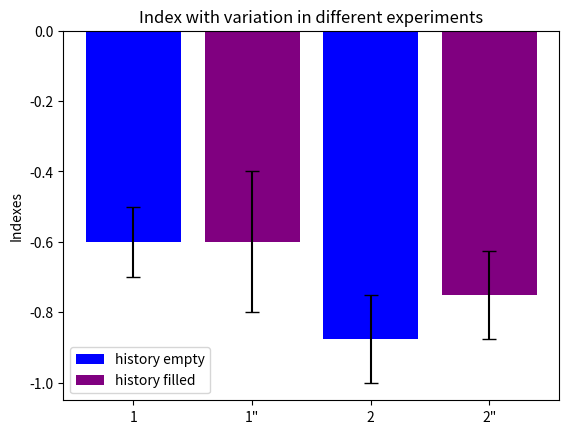
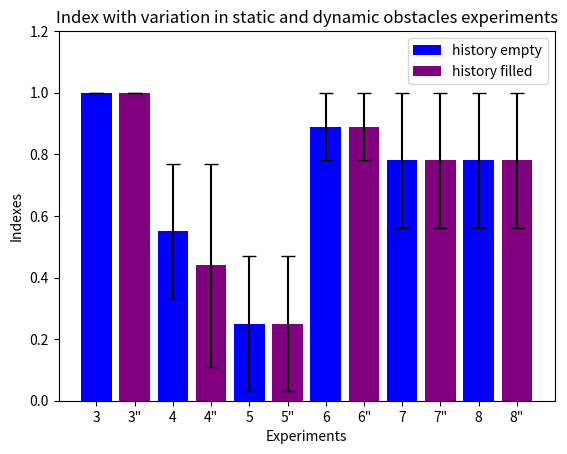
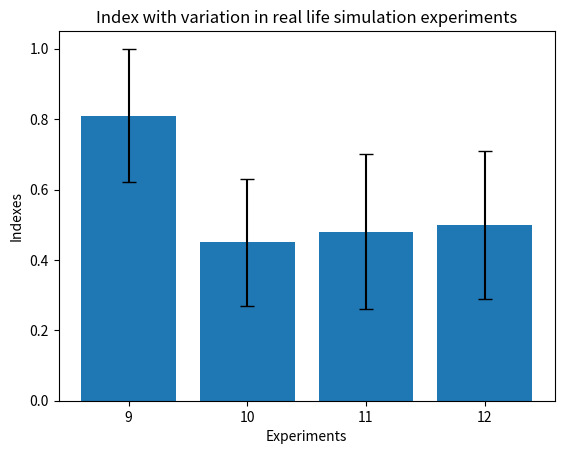
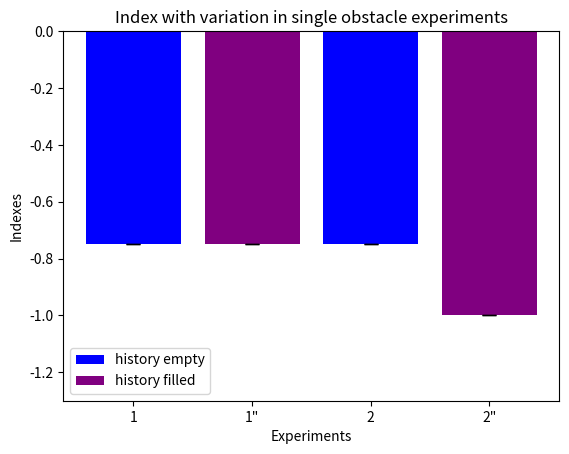
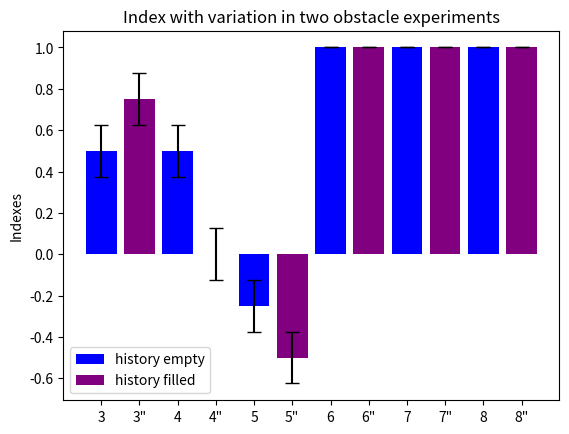
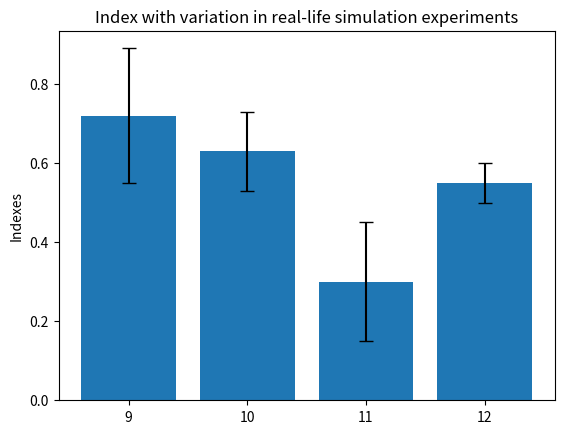
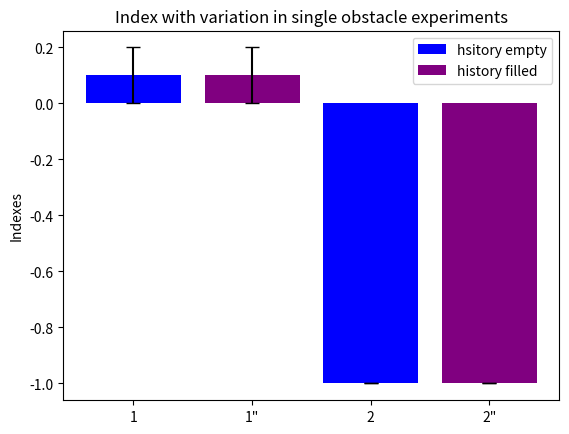
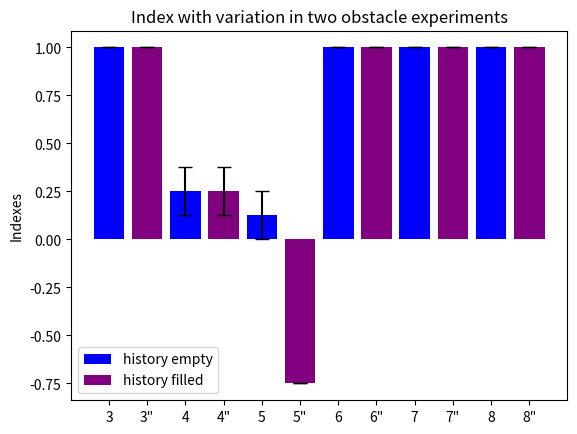
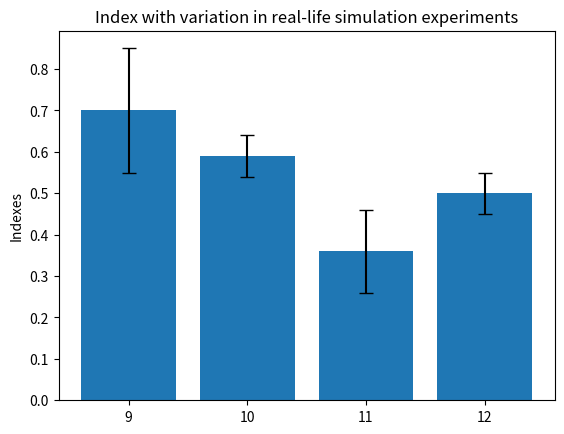

Reproduce these figures in Python, in order.
import matplotlib.pyplot as plt
import numpy as np

#left-right turns -- chair approacing left then right -- side to side, small lab, big lab, outdoors
#First set of experiments, original model
experiments1=['1','1"','2','2"']

indexes1=np.array([-0.6, -0.6, -0.875, -0.75])
variation1=np.array([0.1, 0.2, 0.125, 0.125])

fig1, ax1=plt.subplots()
#ax1.bar(experiments1, indexes1, yerr=variation1, ecolor='black', capsize=5)
bar1=ax1.bar(experiments1[0], indexes1[0], yerr=variation1[0], ecolor='black', capsize=5, color='blue')
bar2=ax1.bar(experiments1[1], indexes1[1], yerr=variation1[1], ecolor='black', capsize=5, color='purple')
bar3=ax1.bar(experiments1[2], indexes1[2], yerr=variation1[2], ecolor='black', capsize=5, color='blue')
bar4=ax1.bar(experiments1[3], indexes1[3], yerr=variation1[3], ecolor='black', capsize=5, color='purple')
#ax.fill_between(experiments, indexes - variation, indexes + variation, alpha=0.2, color='gray', label='Varianza')
ax1.set_label('Experiments')
ax1.set_ylabel('Indexes')
ax1.set_title('Index with variation in different experiments')
plt.legend(['history empty','history filled'])
#______________________________________________________________________________________________________________________
experiments2=['3','3"','4','4"','5','5"','6','6"','7','7"','8','8"']
indexes2=[1, 1, 0.55, 0.44 , 0.25, 0.25, 0.89, 0.89, 0.78, 0.78, 0.78, 0.78]
variation2=[0, 0, 0.22, 0.33, 0.22, 0.22, 0.11, 0.11, 0.22, 0.22, 0.22, 0.22]

fig2, ax2=plt.subplots()
bar1=ax2.bar(experiments2[0], indexes2[0], yerr=variation2[0], ecolor='black', capsize=5, color='blue')
bar2=ax2.bar(experiments2[1], indexes2[1], yerr=variation2[1], ecolor='black', capsize=5, color='purple')
bar3=ax2.bar(experiments2[2], indexes2[2], yerr=variation2[2], ecolor='black', capsize=5, color='blue')
bar4=ax2.bar(experiments2[3], indexes2[3], yerr=variation2[3], ecolor='black', capsize=5, color='purple')
bar5=ax2.bar(experiments2[4], indexes2[4], yerr=variation2[4], ecolor='black', capsize=5, color='blue')
bar6=ax2.bar(experiments2[5], indexes2[5], yerr=variation2[5], ecolor='black', capsize=5, color='purple')
bar7=ax2.bar(experiments2[6], indexes2[6], yerr=variation2[6], ecolor='black', capsize=5, color='blue')
bar8=ax2.bar(experiments2[7], indexes2[7], yerr=variation2[7], ecolor='black', capsize=5, color='purple')
bar9=ax2.bar(experiments2[8], indexes2[8], yerr=variation2[8], ecolor='black', capsize=5, color='blue')
bar10=ax2.bar(experiments2[9], indexes2[9], yerr=variation2[9], ecolor='black', capsize=5, color='purple')
bar11=ax2.bar(experiments2[10], indexes2[10], yerr=variation2[10], ecolor='black', capsize=5, color='blue')
bar12=ax2.bar(experiments2[11], indexes2[11], yerr=variation2[11], ecolor='black', capsize=5, color='purple')

ax2.set_xlabel('Experiments')
ax2.set_ylabel('Indexes')
ax2.set_ylim(0,1.2)
ax2.set_title('Index with variation in static and dynamic obstacles experiments')
plt.xticks(rotation=0)
plt.legend(['history empty','history filled'])


#______________________________________________________________________________________________________________________

experiments3=['9','10','11','12']
indexes3=[0.81, 0.45, 0.48, 0.5]
variation3=[0.19, 0.18, 0.22, 0.21]

fig3, ax3=plt.subplots()
ax3.bar(experiments3, indexes3, yerr=variation3, ecolor='black', capsize=5)
"""bar1=ax3.bar(experiments3[0], indexes3[0], yerr=variation3[0], ecolor='black', capsize=5)
bar2=ax3.bar(experiments3[1], indexes3[1], yerr=variation3[1], ecolor='black', capsize=5)
bar3=ax3.bar(experiments3[2], indexes3[2], yerr=variation3[2], ecolor='black', capsize=5)
bar4=ax3.bar(experiments3[3], indexes3[3], yerr=variation3[3], ecolor='black', capsize=5)
"""
ax3.set_xlabel('Experiments')
ax3.set_ylabel('Indexes')
ax3.set_title('Index with variation in real life simulation experiments')
plt.xticks(rotation=0)
#______________________________________________________________________________________________________________________
#______________________________________________________________________________________________________________________
#______________________________________________________________________________________________________________________
#Second set of experiments
#History object using images 2 times
#Single obstacle
experiments4=['1','1"','2','2"'] #no bis-- history empty /bis--filled
indexes4=np.array([-0.75, -0.75, -0.75, -1])
variation4=np.array([0, 0, 0, 0,])

fig4, ax4=plt.subplots()
bar1=ax4.bar(experiments4[0], indexes4[0], yerr=variation4[0], ecolor='black', capsize=5, color='blue')
bar2=ax4.bar(experiments4[1], indexes4[1], yerr=variation4[1], ecolor='black', capsize=5, color='purple')
bar3=ax4.bar(experiments4[2], indexes4[2], yerr=variation4[2], ecolor='black', capsize=5, color='blue')
bar4=ax4.bar(experiments4[3], indexes4[3], yerr=variation4[3], ecolor='black', capsize=5, color='purple')
#ax2.bar(experiments2, indexes2, yerr=variation2, ecolor='r', capsize=5, color=['blue', 'purple', 'blue', 'purple'])
#ax.fill_between(experiments, indexes - variation, indexes + variation, alpha=0.2, color='gray', label='Varianza')
ax4.set_xlabel('Experiments')
ax4.set_ylabel('Indexes')
ax4.set_title('Index with variation in single obstacle experiments')
plt.xticks(rotation=0)
plt.legend(['history empty','history filled'])
#ax2.text(0.5, -0.9, 'Static chair at right', ha='center', va='center')
#ax2.text(2.5, -1.2, 'Static chair at left', ha='center', va='center')

ax4.set_ylim(-1.3,0)


#______________________________________________________________________________________________________________________
#Two obstacle setups
#Left turns -right turns
#nobis--empty/bis--full
experiments5=['3', '3"','4', '4"','5', '5"','6', '6"','7', '7"','8', '8"']
indexes5=np.array([0.5, 0.75, 0.5, 0,  -0.25, -0.5, 1, 1, 1, 1, 1, 1])
variation5=np.array([0.125, 0.125, 0.125, 0.125, 0.125, 0.125, 0, 0, 0, 0, 0, 0])

fig5, ax5=plt.subplots()
#ax3.bar(experiments3, indexes3, yerr=variation3, ecolor='r', capsize=5)
bar1=ax5.bar(experiments5[0], indexes5[0], yerr=variation5[0], ecolor='black', capsize=5, color='blue')
bar2=ax5.bar(experiments5[1], indexes5[1], yerr=variation5[1], ecolor='black', capsize=5, color='purple')
bar3=ax5.bar(experiments5[2], indexes5[2], yerr=variation5[2], ecolor='black', capsize=5, color='blue')
bar4=ax5.bar(experiments5[3], indexes5[3], yerr=variation5[3], ecolor='black', capsize=5, color='purple')
bar5=ax5.bar(experiments5[4], indexes5[4], yerr=variation5[4], ecolor='black', capsize=5, color='blue')
bar6=ax5.bar(experiments5[5], indexes5[5], yerr=variation5[5], ecolor='black', capsize=5, color='purple')
bar7=ax5.bar(experiments5[6], indexes5[6], yerr=variation5[6], ecolor='black', capsize=5, color='blue')
bar8=ax5.bar(experiments5[7], indexes5[7], yerr=variation5[7], ecolor='black', capsize=5, color='purple')
bar9=ax5.bar(experiments5[8], indexes5[8], yerr=variation5[8], ecolor='black', capsize=5, color='blue')
bar10=ax5.bar(experiments5[9], indexes5[9], yerr=variation5[9], ecolor='black', capsize=5, color='purple')
bar11=ax5.bar(experiments5[10], indexes5[10], yerr=variation5[10], ecolor='black', capsize=5, color='blue')
bar12=ax5.bar(experiments5[11], indexes5[11], yerr=variation5[11], ecolor='black', capsize=5, color='purple')
ax5.legend(['history empty','history filled'])
#ax.fill_between(experiments, indexes - variation, indexes + variation, alpha=0.2, color='gray', label='Varianza')
ax5.set_label('Experiments')
ax5.set_ylabel('Indexes')
ax5.set_title('Index with variation in two obstacle experiments')


#______________________________________________________________________________________________________________________
#Real-life simulations
experiments6=['9', '10', '11', '12']
indexes6=np.array([0.72, 0.63, 0.30, 0.55])
variation6=np.array([0.17, 0.1, 0.15, 0.05])

fig6, ax6=plt.subplots()
ax6.bar(experiments6, indexes6, yerr=variation6, ecolor='black', capsize=5)
#ax6.fill_between(experiments, indexes - variation, indexes + variation, alpha=0.2, color='gray', label='Varianza')
ax6.set_label('Experiments')
ax6.set_ylabel('Indexes')
ax6.set_title('Index with variation in real-life simulation experiments')
#total sum of 2imgrep variation is 1.07

#______________________________________________________________________________________________________________________
#______________________________________________________________________________________________________________________
#______________________________________________________________________________________________________________________
#Second set of experiments
#History object using images 4 times
#Single obstacle
experiments7=['1','1"','2','2"'] #no bis-- history empty /bis--filled
indexes7=np.array([0.1, 0.1, -1, -1])
variation7=np.array([0.1, 0.1, 0, 0,])

fig7, ax7=plt.subplots()
bar1=ax7.bar(experiments7[0], indexes7[0], yerr=variation7[0], ecolor='black', capsize=5, color='blue')
bar2=ax7.bar(experiments7[1], indexes7[1], yerr=variation7[1], ecolor='black', capsize=5, color='purple')
bar3=ax7.bar(experiments7[2], indexes7[2], yerr=variation7[2], ecolor='black', capsize=5, color='blue')
bar4=ax7.bar(experiments7[3], indexes7[3], yerr=variation7[3], ecolor='black', capsize=5, color='purple')
ax7.legend(['hsitory empty', 'history filled'])
#ax5.bar(experiments5, indexes5, yerr=variation5, ecolor='r', capsize=5)
#ax.fill_between(experiments, indexes - variation, indexes + variation, alpha=0.2, color='gray', label='Varianza')
ax7.set_label('Experiments')
ax7.set_ylabel('Indexes')
ax7.set_title('Index with variation in single obstacle experiments')

#______________________________________________________________________________________________________________________
#Two obstacle setups
#Left turns -right turns
#nobis--empty/bis--full
experiments8=['3', '3"','4', '4"','5', '5"','6', '6"','7', '7"','8', '8"']
indexes8=np.array([1, 1, 0.25, 0.25,  0.125, -0.75, 1, 1, 1, 1, 1, 1])
variation8=np.array([0, 0, 0.125, 0.125, 0.125, 0, 0, 0, 0, 0, 0, 0])

fig8, ax8=plt.subplots()
bar1=ax8.bar(experiments8[0], indexes8[0], yerr=variation8[0], ecolor='black', capsize=5, color='blue')
bar2=ax8.bar(experiments8[1], indexes8[1], yerr=variation8[1], ecolor='black', capsize=5, color='purple')
bar3=ax8.bar(experiments8[2], indexes8[2], yerr=variation8[2], ecolor='black', capsize=5, color='blue')
bar4=ax8.bar(experiments8[3], indexes8[3], yerr=variation8[3], ecolor='black', capsize=5, color='purple')
bar5=ax8.bar(experiments8[4], indexes8[4], yerr=variation8[4], ecolor='black', capsize=5, color='blue')
bar6=ax8.bar(experiments8[5], indexes8[5], yerr=variation8[5], ecolor='black', capsize=5, color='purple')
bar7=ax8.bar(experiments8[6], indexes8[6], yerr=variation8[6], ecolor='black', capsize=5, color='blue')
bar8=ax8.bar(experiments8[7], indexes8[7], yerr=variation8[7], ecolor='black', capsize=5, color='purple')
bar9=ax8.bar(experiments8[8], indexes8[8], yerr=variation8[8], ecolor='black', capsize=5, color='blue')
bar10=ax8.bar(experiments8[9], indexes8[9], yerr=variation8[9], ecolor='black', capsize=5, color='purple')
bar11=ax8.bar(experiments8[10], indexes8[10], yerr=variation8[10], ecolor='black', capsize=5, color='blue')
bar12=ax8.bar(experiments8[11], indexes8[11], yerr=variation8[11], ecolor='black', capsize=5, color='purple')
#ax6.bar(experiments6, indexes6, yerr=variation6, ecolor='r', capsize=5)
#ax.fill_between(experiments, indexes - variation, indexes + variation, alpha=0.2, color='gray', label='Varianza')
ax8.set_label('Experiments')
ax8.set_ylabel('Indexes')
ax8.set_title('Index with variation in two obstacle experiments')
plt.legend(['history empty','history filled'])
#______________________________________________________________________________________________________________________
#Real-life simulations
experiments9=['9', '10', '11', '12']
indexes9=np.array([0.7, 0.59, 0.36, 0.5])
variation9=np.array([0.15, 0.05, 0.1, 0.05])

fig9, ax9=plt.subplots()
ax9.bar(experiments9, indexes9, yerr=variation9, ecolor='black', capsize=5)
#ax.fill_between(experiments, indexes - variation, indexes + variation, alpha=0.2, color='gray', label='Varianza')
ax9.set_label('Experiments')
ax9.set_ylabel('Indexes')
ax9.set_title('Index with variation in real-life simulation experiments')
plt.show()
#0.575 + 0.35
#total 4imgrep variation is 0.925